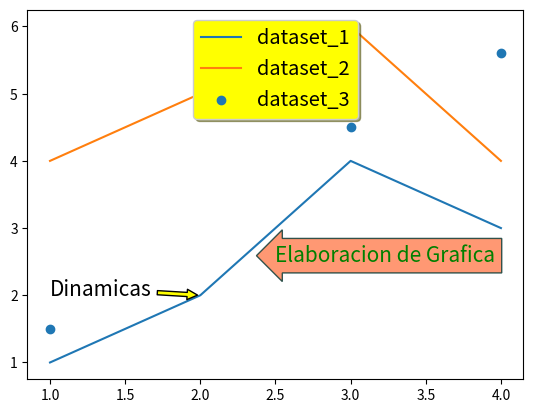

This figure's Python source:

import matplotlib.pyplot as plt

fig, Grafico = plt.subplots()

Grafico.plot([1, 2, 3, 4], [1, 2, 4, 3], label = "dataset_1")
Grafico.plot([1, 2, 3, 4], [4, 5, 6, 4], label = "dataset_2")

Grafico.scatter([1, 2, 3, 4], [1.5, 5, 4.5, 5.6], label = "dataset_3")
Grafico.text(

	x = 2.5, y = 2.5, s = "Elaboracion de Grafica", 
	fontsize = 15, color = 'green', 
	bbox = dict(facecolor = 'coral', edgecolor = '#003430', alpha = 0.8, boxstyle = 'larrow')

)

Grafico.annotate(

	"Dinamicas", (2,2), xytext = (1, 2), fontsize = 15, 
	arrowprops = dict(arrowstyle = 'simple', facecolor = 'yellow', edgecolor = 'k'))

Grafico.legend(loc = 'upper center', shadow = True, fontsize = 'x-large', facecolor = 'yellow')

plt.show()